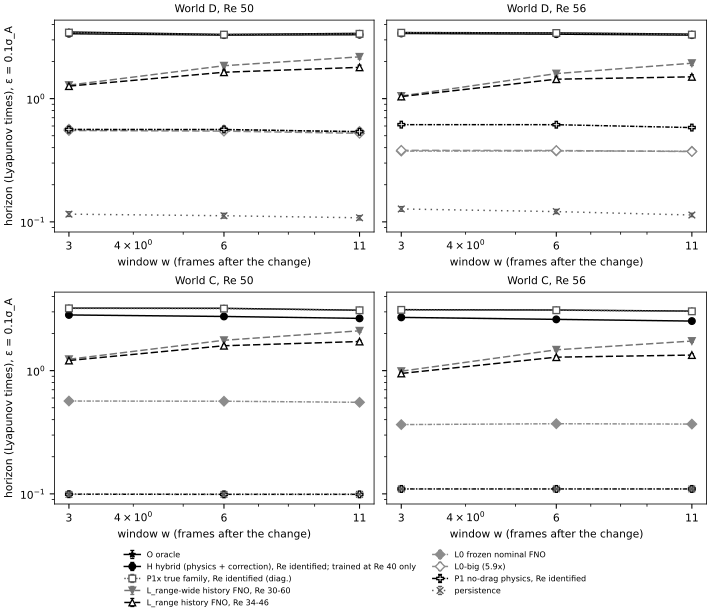

The data file committed next to this chart (first rows):
# git_sha=89c9bc9df14f05064b9c84b85ac7a5…
figure, world, Re, arm, w, restricted_mean, label
S2F2, D, 50, O, 3, 3.473, reference
S2F2, D, 50, O, 6, 3.319, reference
S2F2, D, 50, O, 11, 3.387, reference
S2F2, D, 50, H, 3, 3.363, hybrid (learned correction)
S2F2, D, 50, H, 6, 3.277, hybrid (learned correction)
S2F2, D, 50, H, 11, 3.3, hybrid (learned correction)
S2F2, D, 50, P1x, 3, 3.436, reference
S2F2, D, 50, P1x, 6, 3.308, reference
S2F2, D, 50, P1x, 11, 3.358, reference
S2F2, D, 50, L_range_wide, 3, 1.287, learned
S2F2, D, 50, L_range_wide, 6, 1.85, learned
S2F2, D, 50, L_range_wide, 11, 2.184, learned
S2F2, D, 50, L_range, 3, 1.263, learned
S2F2, D, 50, L_range, 6, 1.638, learned
S2F2, D, 50, L_range, 11, 1.795, learned
S2F2, D, 50, L0, 3, 0.5651, learned
S2F2, D, 50, L0, 6, 0.5579, learned
S2F2, D, 50, L0, 11, 0.542, learned
S2F2, D, 50, L0big, 3, 0.551, learned
S2F2, D, 50, L0big, 6, 0.5446, learned
S2F2, D, 50, L0big, 11, 0.5229, learned
S2F2, D, 50, P1, 3, 0.5603, reference
S2F2, D, 50, P1, 6, 0.5621, reference
S2F2, D, 50, P1, 11, 0.5383, reference
S2F2, D, 50, persistence, 3, 0.1154, reference
S2F2, D, 50, persistence, 6, 0.1121, reference
S2F2, D, 50, persistence, 11, 0.1079, reference
S2F2, D, 56, O, 3, 3.439, reference
S2F2, D, 56, O, 6, 3.416, reference
S2F2, D, 56, O, 11, 3.339, reference
S2F2, D, 56, H, 3, 3.379, hybrid (learned correction)
S2F2, D, 56, H, 6, 3.336, hybrid (learned correction)
S2F2, D, 56, H, 11, 3.275, hybrid (learned correction)
S2F2, D, 56, P1x, 3, 3.427, reference
S2F2, D, 56, P1x, 6, 3.409, reference
S2F2, D, 56, P1x, 11, 3.309, reference
S2F2, D, 56, L_range_wide, 3, 1.05, learned
S2F2, D, 56, L_range_wide, 6, 1.597, learned
S2F2, D, 56, L_range_wide, 11, 1.938, learned
S2F2, D, 56, L_range, 3, 1.04, learned
S2F2, D, 56, L_range, 6, 1.438, learned
S2F2, D, 56, L_range, 11, 1.503, learned
S2F2, D, 56, L0, 3, 0.375, learned
S2F2, D, 56, L0, 6, 0.3764, learned
S2F2, D, 56, L0, 11, 0.374, learned
S2F2, D, 56, L0big, 3, 0.3807, learned
S2F2, D, 56, L0big, 6, 0.3793, learned
S2F2, D, 56, L0big, 11, 0.3718, learned
S2F2, D, 56, P1, 3, 0.6151, reference
S2F2, D, 56, P1, 6, 0.6144, reference
S2F2, D, 56, P1, 11, 0.5823, reference
S2F2, D, 56, persistence, 3, 0.1272, reference
S2F2, D, 56, persistence, 6, 0.1211, reference
S2F2, D, 56, persistence, 11, 0.1136, reference
S2F2, C, 50, O, 3, 3.217, reference
S2F2, C, 50, O, 6, 3.205, reference
S2F2, C, 50, O, 11, 3.093, reference
S2F2, C, 50, H, 3, 2.831, hybrid (learned correction)
S2F2, C, 50, H, 6, 2.752, hybrid (learned correction)
... 43 more rows
